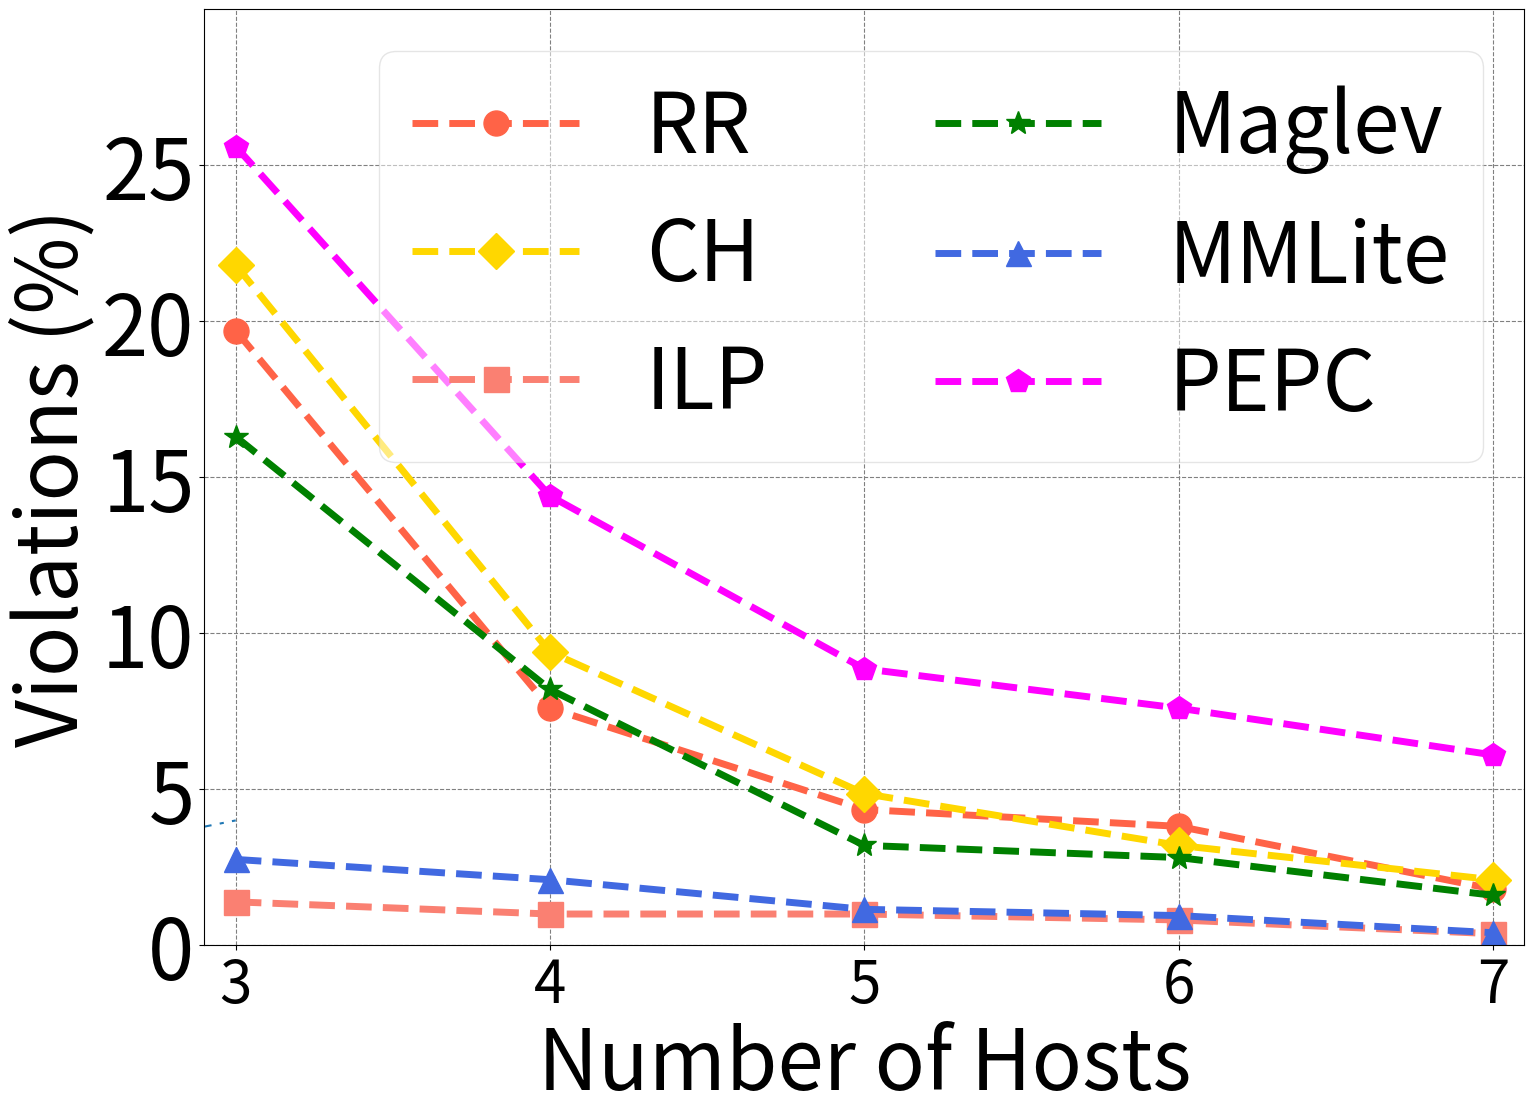

Source code (Python):
import numpy as np
import matplotlib
import matplotlib.pyplot as plt
matplotlib.rcParams.update({'font.size':60})
matplotlib.rcParams['figure.figsize'] = 16, 12

pepc = [25.6, 14.4, 8.86, 7.6, 6.1]
ch = [21.8, 9.4, 4.86, 3.2, 2.1]
rr = [19.7, 7.6, 4.35, 3.81, 1.8]
skch = [2.75, 2.1, 1.15, 0.95, 0.4]
ilp = [1.39, 1, 1, 0.81, 0.37]
maglev = [16.3, 8.2, 3.2, 2.81, 1.6]
hs = [3, 4, 5, 6, 7]
dashList = [(5,2),(2,5),(4,10),(3,3,2,2),(5,5,20,5)]

fig, ax1 = plt.subplots()
line, = plt.plot([1,5,2,4], '-')
line.set_dashes([8, 4, 2, 4, 2, 4])
fig.subplots_adjust(bottom=0.1, right=0.95)

#plt.plot(hs, rr, marker='o', markersize='20', color='magenta', linewidth=4, linestyle='--', label='RR')
#plt.plot(hs, ch, marker='s', markersize='20', color='orange', linewidth=4, linestyle='--', label='CH')
#plt.plot(hs, skch, marker='^', markersize='20', color='blue', linewidth=4, linestyle='--', label='Skewed-CH')
#plt.plot(hs, ilp, marker='*', markersize='20', color='maroon', linewidth=4, linestyle='--', label='ILP')

plt.plot(hs, rr, marker='o', color='tomato', linewidth=5, markersize=18, linestyle='--', label='RR')
plt.plot(hs, ch, marker='D', color='gold', linewidth=5, markersize=18, linestyle='--', label='CH')
plt.plot(hs, ilp, marker='s', color='salmon', linewidth=5, markersize=18, linestyle='--', label='ILP')
plt.plot(hs, maglev, marker='*', color='green', linewidth=5, markersize=18, linestyle='--', label='Maglev')
plt.plot(hs, skch, marker='^', color='royalblue', linewidth=5, markersize=18, linestyle='--', label='MMLite')
plt.plot(hs, pepc, marker='p', color='magenta', linewidth=5, markersize=18, linestyle='--', label='PEPC')
#plt.plot(hs, ch, marker='D', color='gold', linewidth=6, markersize=18, linestyle='--', dashes=dashList[1], label='CH')
#plt.plot(hs, ilp, marker='s', color='salmon', linewidth=6, markersize=18, linestyle='--', dashes=dashList[2], label='ILP')
#plt.plot(hs, maglev, marker='*', color='lightgreen', linewidth=6, markersize=18, linestyle='--', dashes=dashList[3], label='Maglev')
#plt.plot(hs, skch, marker='^', color='royalblue', linewidth=6, markersize=18, linestyle='--', dashes=dashList[4], label='SK-CH')

plt.xlabel('Number of Hosts')
plt.ylabel('Violations (%)')
plt.legend(loc='upper right', fontsize=60, ncol=2, borderpad=None, borderaxespad=None,fancybox=True, framealpha=0.5)
ax1.xaxis.grid(color='grey', linestyle='dashed')
ax1.yaxis.grid(color='grey', linestyle='dashed')

plt.xticks(fontsize='42')

#plt.xticks(hs, ['3', '4', '5', '6', '7'])
plt.grid(linestyle='--')
plt.xlim([2.9, 7.1])
plt.xticks(range(3, 8, 1))
plt.ylim([0, 30])
plt.yticks(range(0, 30, 5))
plt.savefig("./violations.pdf", bbox_inches='tight')
plt.show()
